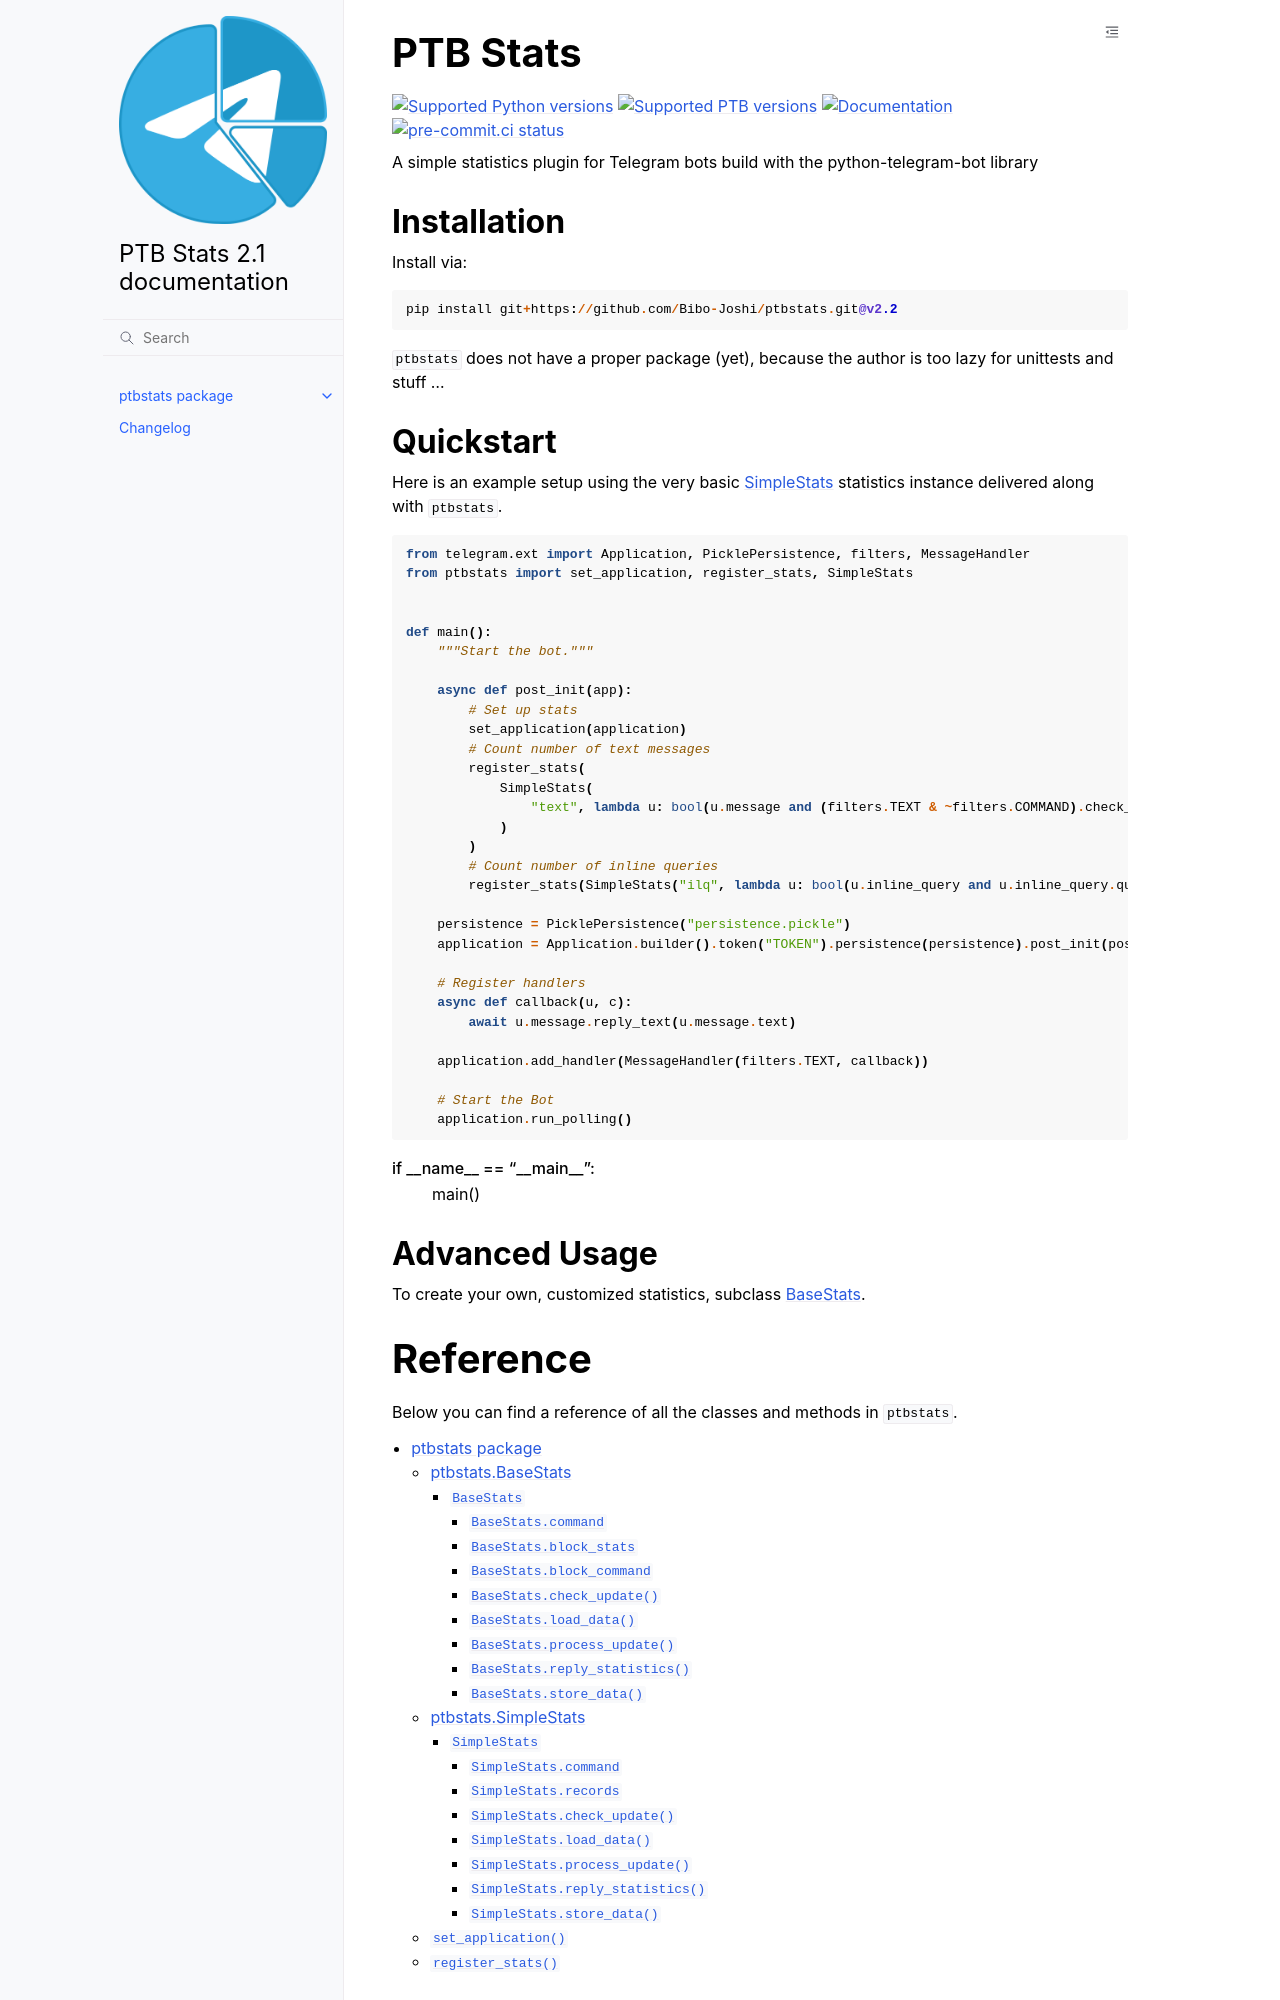

repository: Bibo-Joshi/ptbstats · page: index.html · generator: sphinx

PTB Stats
=========

.. image:: https://img.shields.io/badge/python-3.7+-blue
   :target: https://www.python.org/doc/versions/
   :alt: Supported Python versions

.. image:: https://img.shields.io/badge/python--telegram--bot-20.0-blue
   :target: https://python-telegram-bot.org/
   :alt: Supported PTB versions

.. image:: https://img.shields.io/badge/documentation-is%20here-orange
   :target: https://Bibo-Joshi.github.io/ptbstats/
   :alt: Documentation

.. image:: https://results.pre-commit.ci/badge/github/Bibo-Joshi/ptbstats/master.svg
   :target: https://results.pre-commit.ci/latest/github/Bibo-Joshi/ptbstats/master
   :alt: pre-commit.ci status

A simple statistics plugin for Telegram bots build with the python-telegram-bot library

Installation
------------

Install via::

    pip install git+https://github.com/Bibo-Joshi/ptbstats.git@v2.1

``ptbstats`` does not have a proper package (yet), because the author is too lazy for unittests and stuff …

Quickstart
----------

Here is an example setup using the very basic `SimpleStats <https://Bibo-Joshi.github.io/ptbstats/ptbstats.simplestats.html>`_ statistics instance delivered along with ``ptbstats``.

.. code-block:: python

    from telegram.ext import Application, PicklePersistence, filters, MessageHandler
    from ptbstats import set_application, register_stats, SimpleStats


    def main():
        """Start the bot."""

        async def post_init(app):
            # Set up stats
            set_application(application)
            # Count number of text messages
            register_stats(
                SimpleStats(
                    "text", lambda u: bool(u.message and (filters.TEXT & ~filters.COMMAND).check_update(u))
                )
            )
            # Count number of inline queries
            register_stats(SimpleStats("ilq", lambda u: bool(u.inline_query and u.inline_query.query)))

        persistence = PicklePersistence("persistence.pickle")
        application = Application.builder().token("TOKEN").persistence(persistence).post_init(post_init).build()

        # Register handlers
        async def callback(u, c):
            await u.message.reply_text(u.message.text)

        application.add_handler(MessageHandler(filters.TEXT, callback))

        # Start the Bot
        application.run_polling()


if __name__ == "__main__":
    main()
